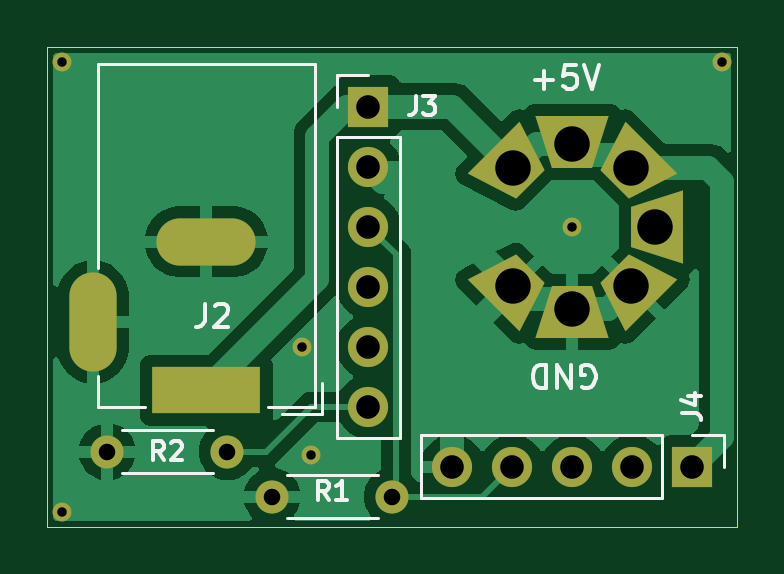
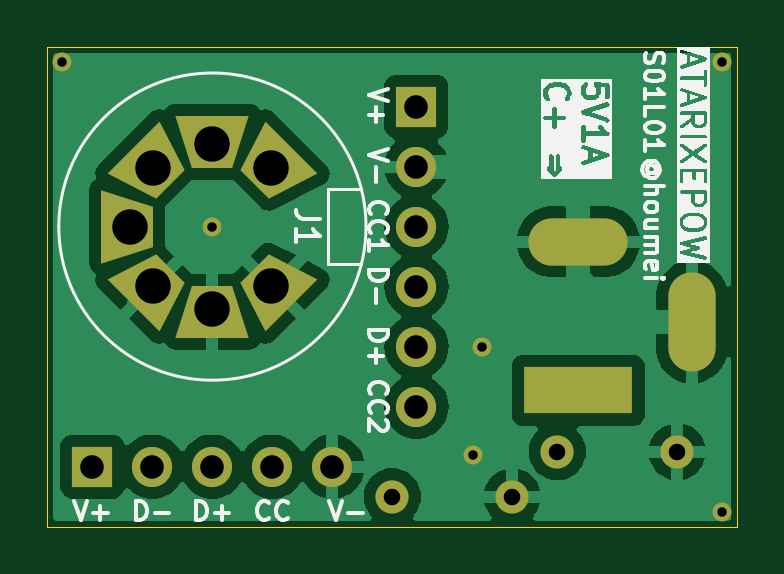
Circuit board: 8 layer files. Board 29.2 x 20.3 mm.
- bottom_copper: ATARIXEPOW-B_Cu.gbl (33305 bytes)
- bottom_mask: ATARIXEPOW-B_Mask.gbs (2558 bytes)
- bottom_silk: ATARIXEPOW-B_Silkscreen.gbo (43163 bytes)
- outline: ATARIXEPOW-Edge_Cuts.gm1 (663 bytes)
- top_copper: ATARIXEPOW-F_Cu.gtl (28075 bytes)
- top_mask: ATARIXEPOW-F_Mask.gts (2558 bytes)
- top_silk: ATARIXEPOW-F_Silkscreen.gto (7236 bytes)
- drill: ATARIXEPOW.drl (985 bytes)

=== bottom_copper: ATARIXEPOW-B_Cu.gbl (33305 bytes, source omitted) ===
=== bottom_mask: ATARIXEPOW-B_Mask.gbs ===
G04 #@! TF.GenerationSoftware,KiCad,Pcbnew,8.0.9*
G04 #@! TF.CreationDate,2026-05-17T22:06:09+09:00*
G04 #@! TF.ProjectId,ATARIXEPOW,41544152-4958-4455-904f-572e6b696361,rev?*
G04 #@! TF.SameCoordinates,PX6d01460PY7f2c270*
G04 #@! TF.FileFunction,Soldermask,Bot*
G04 #@! TF.FilePolarity,Negative*
%FSLAX46Y46*%
G04 Gerber Fmt 4.6, Leading zero omitted, Abs format (unit mm)*
G04 Created by KiCad (PCBNEW 8.0.9) date 2026-05-17 22:06:09*
%MOMM*%
%LPD*%
G01*
G04 APERTURE LIST*
G04 Aperture macros list*
%AMOutline4P*
0 Free polygon, 4 corners , with rotation*
0 The origin of the aperture is its center*
0 number of corners: always 4*
0 $1 to $8 corner X, Y*
0 $9 Rotation angle, in degrees counterclockwise*
0 create outline with 4 corners*
4,1,4,$1,$2,$3,$4,$5,$6,$7,$8,$1,$2,$9*%
G04 Aperture macros list end*
%ADD10C,1.400000*%
%ADD11O,1.400000X1.400000*%
%ADD12R,1.700000X1.700000*%
%ADD13O,1.700000X1.700000*%
%ADD14R,4.600000X2.000000*%
%ADD15O,4.200000X2.000000*%
%ADD16O,2.000000X4.200000*%
%ADD17Outline4P,-0.850000X-1.100000X0.850000X-1.100000X1.550000X1.100000X-1.550000X1.100000X0.000000*%
%ADD18Outline4P,-0.850000X-1.100000X0.850000X-1.100000X1.550000X1.100000X-1.550000X1.100000X270.000000*%
%ADD19Outline4P,-0.850000X-1.100000X0.850000X-1.100000X1.550000X1.100000X-1.550000X1.100000X180.000000*%
%ADD20Outline4P,-0.850000X-1.100000X0.850000X-1.100000X1.550000X1.100000X-1.550000X1.100000X315.000000*%
%ADD21Outline4P,-0.850000X-1.100000X0.850000X-1.100000X1.550000X1.100000X-1.550000X1.100000X225.000000*%
%ADD22Outline4P,-0.850000X-1.100000X0.850000X-1.100000X1.550000X1.100000X-1.550000X1.100000X45.000000*%
%ADD23Outline4P,-0.850000X-1.100000X0.850000X-1.100000X1.550000X1.100000X-1.550000X1.100000X135.000000*%
%ADD24C,0.800000*%
G04 APERTURE END LIST*
D10*
X7620000Y3175000D03*
D11*
X2540000Y3175000D03*
D10*
X14605000Y1270000D03*
D11*
X9525000Y1270000D03*
D12*
X27305000Y2540000D03*
D13*
X24765000Y2540000D03*
X22225000Y2540000D03*
X19685000Y2540000D03*
X17145000Y2540000D03*
D12*
X13589000Y17780000D03*
D13*
X13589000Y15240000D03*
X13589000Y12700000D03*
X13589000Y10160000D03*
X13589000Y7620000D03*
X13589000Y5080000D03*
D14*
X6731000Y5765000D03*
D15*
X6731000Y12065000D03*
D16*
X1931000Y8665000D03*
D17*
X22225000Y16300000D03*
D18*
X25825000Y12700000D03*
D19*
X22225000Y9100000D03*
D20*
X24795711Y15270711D03*
D21*
X24795711Y10129289D03*
D22*
X19654289Y15270711D03*
D23*
X19654289Y10129289D03*
D24*
X11176000Y3048000D03*
X10795000Y7620000D03*
X635000Y19685000D03*
X635000Y635000D03*
X28575000Y19685000D03*
X22225000Y12700000D03*
M02*

=== bottom_silk: ATARIXEPOW-B_Silkscreen.gbo (43163 bytes, source omitted) ===
=== outline: ATARIXEPOW-Edge_Cuts.gm1 ===
G04 #@! TF.GenerationSoftware,KiCad,Pcbnew,8.0.9*
G04 #@! TF.CreationDate,2026-05-17T22:06:09+09:00*
G04 #@! TF.ProjectId,ATARIXEPOW,41544152-4958-4455-904f-572e6b696361,rev?*
G04 #@! TF.SameCoordinates,PX6d01460PY7f2c270*
G04 #@! TF.FileFunction,Profile,NP*
%FSLAX46Y46*%
G04 Gerber Fmt 4.6, Leading zero omitted, Abs format (unit mm)*
G04 Created by KiCad (PCBNEW 8.0.9) date 2026-05-17 22:06:09*
%MOMM*%
%LPD*%
G01*
G04 APERTURE LIST*
G04 #@! TA.AperFunction,Profile*
%ADD10C,0.050000*%
G04 #@! TD*
G04 APERTURE END LIST*
D10*
X29210000Y20320000D02*
X29210000Y0D01*
X29210000Y20320000D02*
X0Y20320000D01*
X0Y0D02*
X29210000Y0D01*
X0Y0D02*
X0Y20320000D01*
M02*

=== top_copper: ATARIXEPOW-F_Cu.gtl (28075 bytes, source omitted) ===
=== top_mask: ATARIXEPOW-F_Mask.gts ===
G04 #@! TF.GenerationSoftware,KiCad,Pcbnew,8.0.9*
G04 #@! TF.CreationDate,2026-05-17T22:06:08+09:00*
G04 #@! TF.ProjectId,ATARIXEPOW,41544152-4958-4455-904f-572e6b696361,rev?*
G04 #@! TF.SameCoordinates,PX6d01460PY7f2c270*
G04 #@! TF.FileFunction,Soldermask,Top*
G04 #@! TF.FilePolarity,Negative*
%FSLAX46Y46*%
G04 Gerber Fmt 4.6, Leading zero omitted, Abs format (unit mm)*
G04 Created by KiCad (PCBNEW 8.0.9) date 2026-05-17 22:06:08*
%MOMM*%
%LPD*%
G01*
G04 APERTURE LIST*
G04 Aperture macros list*
%AMOutline4P*
0 Free polygon, 4 corners , with rotation*
0 The origin of the aperture is its center*
0 number of corners: always 4*
0 $1 to $8 corner X, Y*
0 $9 Rotation angle, in degrees counterclockwise*
0 create outline with 4 corners*
4,1,4,$1,$2,$3,$4,$5,$6,$7,$8,$1,$2,$9*%
G04 Aperture macros list end*
%ADD10C,1.400000*%
%ADD11O,1.400000X1.400000*%
%ADD12R,1.700000X1.700000*%
%ADD13O,1.700000X1.700000*%
%ADD14R,4.600000X2.000000*%
%ADD15O,4.200000X2.000000*%
%ADD16O,2.000000X4.200000*%
%ADD17Outline4P,-0.850000X-1.100000X0.850000X-1.100000X1.550000X1.100000X-1.550000X1.100000X0.000000*%
%ADD18Outline4P,-0.850000X-1.100000X0.850000X-1.100000X1.550000X1.100000X-1.550000X1.100000X270.000000*%
%ADD19Outline4P,-0.850000X-1.100000X0.850000X-1.100000X1.550000X1.100000X-1.550000X1.100000X180.000000*%
%ADD20Outline4P,-0.850000X-1.100000X0.850000X-1.100000X1.550000X1.100000X-1.550000X1.100000X315.000000*%
%ADD21Outline4P,-0.850000X-1.100000X0.850000X-1.100000X1.550000X1.100000X-1.550000X1.100000X225.000000*%
%ADD22Outline4P,-0.850000X-1.100000X0.850000X-1.100000X1.550000X1.100000X-1.550000X1.100000X45.000000*%
%ADD23Outline4P,-0.850000X-1.100000X0.850000X-1.100000X1.550000X1.100000X-1.550000X1.100000X135.000000*%
%ADD24C,0.800000*%
G04 APERTURE END LIST*
D10*
X7620000Y3175000D03*
D11*
X2540000Y3175000D03*
D10*
X14605000Y1270000D03*
D11*
X9525000Y1270000D03*
D12*
X27305000Y2540000D03*
D13*
X24765000Y2540000D03*
X22225000Y2540000D03*
X19685000Y2540000D03*
X17145000Y2540000D03*
D12*
X13589000Y17780000D03*
D13*
X13589000Y15240000D03*
X13589000Y12700000D03*
X13589000Y10160000D03*
X13589000Y7620000D03*
X13589000Y5080000D03*
D14*
X6731000Y5765000D03*
D15*
X6731000Y12065000D03*
D16*
X1931000Y8665000D03*
D17*
X22225000Y16300000D03*
D18*
X25825000Y12700000D03*
D19*
X22225000Y9100000D03*
D20*
X24795711Y15270711D03*
D21*
X24795711Y10129289D03*
D22*
X19654289Y15270711D03*
D23*
X19654289Y10129289D03*
D24*
X11176000Y3048000D03*
X10795000Y7620000D03*
X635000Y19685000D03*
X635000Y635000D03*
X28575000Y19685000D03*
X22225000Y12700000D03*
M02*

=== top_silk: ATARIXEPOW-F_Silkscreen.gto (7236 bytes, source omitted) ===
=== drill: ATARIXEPOW.drl ===
M48
; DRILL file {KiCad 8.0.9} date 2026-05-17T22:06:11+0900
; FORMAT={3:3/ absolute / metric / suppress leading zeros}
; #@! TF.CreationDate,2026-05-17T22:06:11+09:00
; #@! TF.GenerationSoftware,Kicad,Pcbnew,8.0.9
; #@! TF.FileFunction,MixedPlating,1,2
FMAT,2
METRIC,TZ
; #@! TA.AperFunction,Plated,PTH,ViaDrill
T1C0.400
; #@! TA.AperFunction,Plated,PTH,ComponentDrill
T2C0.700
; #@! TA.AperFunction,Plated,PTH,ComponentDrill
T3C1.000
; #@! TA.AperFunction,Plated,PTH,ComponentDrill
T4C1.500
%
G90
G05
T1
X635Y19685
X635Y635
X10795Y7620
X11176Y3048
X22225Y12700
X28575Y19685
T2
X2540Y3175
X7620Y3175
X9525Y1270
X14605Y1270
T3
X13589Y17780
X13589Y15240
X13589Y12700
X13589Y10160
X13589Y7620
X13589Y5080
X17145Y2540
X19685Y2540
X22225Y2540
X24765Y2540
X27305Y2540
T4
X19725Y15200
X19725Y10200
X22225Y16200
X22225Y9200
X24725Y15200
X24725Y10200
X25725Y12700
T3
G00X1931Y7565
M15
G01X1931Y9765
M16
G05
G00X7831Y12065
M15
G01X5631Y12065
M16
G05
G00X8031Y5765
M15
G01X5431Y5765
M16
G05
M30
